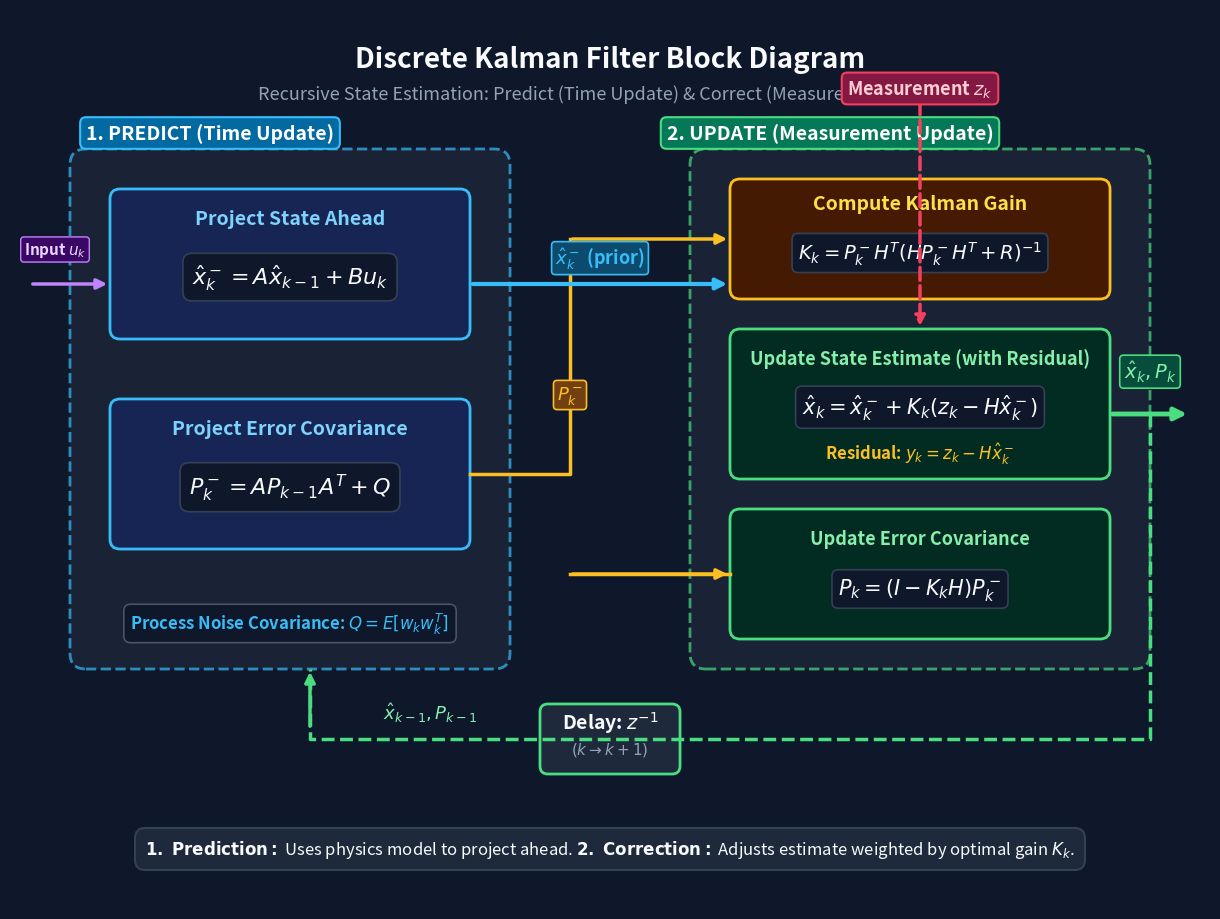

Recreate this plot in Python.
import sys
import matplotlib.pyplot as plt
from matplotlib.patches import Rectangle, FancyBboxPatch

def draw_kalman_filter(output_path):
    fig, ax = plt.subplots(figsize=(12, 9), dpi=100)
    ax.set_xlim(0, 1200)
    ax.set_ylim(0, 900)
    ax.set_aspect('equal')
    ax.axis('off')

    fig.patch.set_facecolor('#0f172a')
    ax.set_facecolor('#0f172a')

    # Title & Subtitle
    ax.text(600, 850, 'Discrete Kalman Filter Block Diagram', color='#f8fafc',
            fontsize=20, fontweight='bold', ha='center', va='center')
    ax.text(600, 815, 'Recursive State Estimation: Predict (Time Update) & Correct (Measurement Update)',
            color='#94a3b8', fontsize=13, ha='center', va='center')

    # 1. PREDICT REGION (Left)
    ax.add_patch(FancyBboxPatch((60, 240), 440, 520, boxstyle='round,pad=0.02,rounding_size=16',
                                facecolor='#1e293b', edgecolor='#38bdf8', lw=2, ls='--', alpha=0.7))
    ax.text(200, 770, '1. PREDICT (Time Update)', color='#ffffff', fontsize=14, fontweight='bold', ha='center',
            bbox=dict(boxstyle='round,pad=0.3', facecolor='#0369a1', edgecolor='#38bdf8', lw=1.5))

    # Predictor State Block
    ax.add_patch(FancyBboxPatch((100, 570), 360, 150, boxstyle='round,pad=0.02,rounding_size=10',
                                facecolor='#172554', edgecolor='#38bdf8', lw=2))
    ax.text(280, 685, 'Project State Ahead', color='#7dd3fc', fontsize=14, fontweight='bold', ha='center')
    ax.text(280, 625, r'$\hat{x}_k^- = A \hat{x}_{k-1} + B u_k$', color='#f8fafc', fontsize=16, fontweight='bold', ha='center',
            bbox=dict(boxstyle='round,pad=0.4', facecolor='#0f172a', edgecolor='#334155', lw=1.2))

    # Predictor Covariance Block
    ax.add_patch(FancyBboxPatch((100, 360), 360, 150, boxstyle='round,pad=0.02,rounding_size=10',
                                facecolor='#172554', edgecolor='#38bdf8', lw=2))
    ax.text(280, 475, 'Project Error Covariance', color='#7dd3fc', fontsize=14, fontweight='bold', ha='center')
    ax.text(280, 415, r'$P_k^- = A P_{k-1} A^T + Q$', color='#f8fafc', fontsize=16, fontweight='bold', ha='center',
            bbox=dict(boxstyle='round,pad=0.4', facecolor='#0f172a', edgecolor='#334155', lw=1.2))

    # Process Noise Info
    ax.text(280, 280, r'Process Noise Covariance: $Q = E[w_k w_k^T]$', color='#38bdf8', fontsize=12, fontweight='bold', ha='center',
            bbox=dict(boxstyle='round,pad=0.4', facecolor='#0f172a', edgecolor='#475569', lw=1.2))

    # Control input arrow
    ax.annotate('', xy=(100, 625), xytext=(20, 625),
                arrowprops=dict(arrowstyle='-|>', color='#c084fc', lw=2.5, mutation_scale=15))
    ax.text(45, 655, 'Input $u_k$', color='#e9d5ff', fontsize=11, fontweight='bold', ha='center',
            bbox=dict(boxstyle='round,pad=0.2', facecolor='#3b0764', edgecolor='#c084fc', lw=1))

    # 2. UPDATE REGION (Right)
    ax.add_patch(FancyBboxPatch((680, 240), 460, 520, boxstyle='round,pad=0.02,rounding_size=16',
                                facecolor='#1e293b', edgecolor='#4ade80', lw=2, ls='--', alpha=0.7))
    ax.text(820, 770, '2. UPDATE (Measurement Update)', color='#ffffff', fontsize=14, fontweight='bold', ha='center',
            bbox=dict(boxstyle='round,pad=0.3', facecolor='#047857', edgecolor='#4ade80', lw=1.5))

    # Kalman Gain Block
    ax.add_patch(FancyBboxPatch((720, 610), 380, 120, boxstyle='round,pad=0.02,rounding_size=10',
                                facecolor='#451a03', edgecolor='#fbbf24', lw=2))
    ax.text(910, 700, 'Compute Kalman Gain', color='#fde047', fontsize=14, fontweight='bold', ha='center')
    ax.text(910, 650, r'$K_k = P_k^- H^T (H P_k^- H^T + R)^{-1}$', color='#f8fafc', fontsize=14, fontweight='bold', ha='center',
            bbox=dict(boxstyle='round,pad=0.3', facecolor='#0f172a', edgecolor='#334155', lw=1.2))

    # State Update Block
    ax.add_patch(FancyBboxPatch((720, 430), 380, 150, boxstyle='round,pad=0.02,rounding_size=10',
                                facecolor='#022c22', edgecolor='#4ade80', lw=2))
    ax.text(910, 545, 'Update State Estimate (with Residual)', color='#86efac', fontsize=13, fontweight='bold', ha='center')
    ax.text(910, 495, r'$\hat{x}_k = \hat{x}_k^- + K_k (z_k - H \hat{x}_k^-)$', color='#f8fafc', fontsize=15, fontweight='bold', ha='center',
            bbox=dict(boxstyle='round,pad=0.3', facecolor='#0f172a', edgecolor='#334155', lw=1.2))
    ax.text(910, 450, r'Residual: $y_k = z_k - H \hat{x}_k^-$', color='#fbbf24', fontsize=12, fontweight='bold', ha='center')

    # Covariance Update Block
    ax.add_patch(FancyBboxPatch((720, 270), 380, 130, boxstyle='round,pad=0.02,rounding_size=10',
                                facecolor='#022c22', edgecolor='#4ade80', lw=2))
    ax.text(910, 365, 'Update Error Covariance', color='#86efac', fontsize=13, fontweight='bold', ha='center')
    ax.text(910, 315, r'$P_k = (I - K_k H) P_k^-$', color='#f8fafc', fontsize=15, fontweight='bold', ha='center',
            bbox=dict(boxstyle='round,pad=0.3', facecolor='#0f172a', edgecolor='#334155', lw=1.2))

    # Measurement z_k input
    ax.annotate('', xy=(910, 580), xytext=(910, 810),
                arrowprops=dict(arrowstyle='-|>', color='#f43f5e', lw=2.5, ls='--', mutation_scale=15))
    ax.text(910, 815, r'Measurement $z_k$', color='#fecdd3', fontsize=13, fontweight='bold', ha='center',
            bbox=dict(boxstyle='round,pad=0.3', facecolor='#831843', edgecolor='#f43f5e', lw=1.5))

    # 3. INTER-BLOCK FORWARD FLOWS
    # Prior state flow
    ax.annotate('', xy=(720, 625), xytext=(460, 625),
                arrowprops=dict(arrowstyle='-|>', color='#38bdf8', lw=3, mutation_scale=16))
    ax.text(590, 645, r'$\hat{x}_k^-$ (prior)', color='#38bdf8', fontsize=13, fontweight='bold', ha='center',
            bbox=dict(boxstyle='round,pad=0.2', facecolor='#0c4a6e', edgecolor='#38bdf8', lw=1.2))

    # Prior Covariance flow
    ax.annotate('', xy=(720, 670), xytext=(560, 670),
                arrowprops=dict(arrowstyle='-|>', color='#fbbf24', lw=2.5, mutation_scale=15))
    ax.plot([460, 560, 560], [435, 435, 670], color='#fbbf24', lw=2.5)
    ax.plot([560, 720], [335, 335], color='#fbbf24', lw=2.5)
    ax.annotate('', xy=(720, 335), xytext=(560, 335),
                arrowprops=dict(arrowstyle='-|>', color='#fbbf24', lw=2.5, mutation_scale=15))
    ax.text(560, 510, r'$P_k^-$', color='#fbbf24', fontsize=13, fontweight='bold', ha='center',
            bbox=dict(boxstyle='round,pad=0.2', facecolor='#713f12', edgecolor='#fbbf24', lw=1.2))

    # 4. OUTPUT & FEEDBACK LOOP
    ax.annotate('', xy=(1180, 495), xytext=(1100, 495),
                arrowprops=dict(arrowstyle='-|>', color='#4ade80', lw=3.5, mutation_scale=18))
    ax.text(1140, 530, r'$\hat{x}_k, P_k$', color='#86efac', fontsize=14, fontweight='bold', ha='center',
            bbox=dict(boxstyle='round,pad=0.2', facecolor='#064e3b', edgecolor='#4ade80', lw=1.2))

    # Feedback path
    fb_x = [1140, 1140, 300, 300]
    fb_y = [495, 170, 170, 240]
    ax.plot(fb_x, fb_y, color='#4ade80', ls='--', lw=2.5)
    ax.annotate('', xy=(300, 240), xytext=(300, 180),
                arrowprops=dict(arrowstyle='-|>', color='#4ade80', lw=2.5, mutation_scale=15))

    # Delay Block
    ax.add_patch(FancyBboxPatch((530, 135), 140, 70, boxstyle='round,pad=0.02,rounding_size=8',
                                facecolor='#1e293b', edgecolor='#4ade80', lw=2))
    ax.text(600, 180, r'Delay: $z^{-1}$', color='#f8fafc', fontsize=14, fontweight='bold', ha='center')
    ax.text(600, 155, r'$(k \rightarrow k+1)$', color='#94a3b8', fontsize=11, ha='center')
    ax.text(420, 190, r'$\hat{x}_{k-1}, P_{k-1}$', color='#86efac', fontsize=13, fontweight='bold', ha='center')

    # Summary box
    s_text = r"$\mathbf{1.\ Prediction:}$ Uses physics model to project ahead. $\mathbf{2.\ Correction:}$ Adjusts estimate weighted by optimal gain $K_k$."
    ax.text(600, 60, s_text, color='#f8fafc', fontsize=12, ha='center', va='center',
            bbox=dict(boxstyle='round,pad=0.6', facecolor='#1e293b', edgecolor='#334155', lw=1.5))

    plt.subplots_adjust(left=0, right=1, top=1, bottom=0)
    plt.savefig(output_path, dpi=100)
    plt.close(fig)

if __name__ == '__main__':
    if len(sys.argv) > 1:
        draw_kalman_filter(sys.argv[1])
    else:
        draw_kalman_filter('kalman-filter.png')
